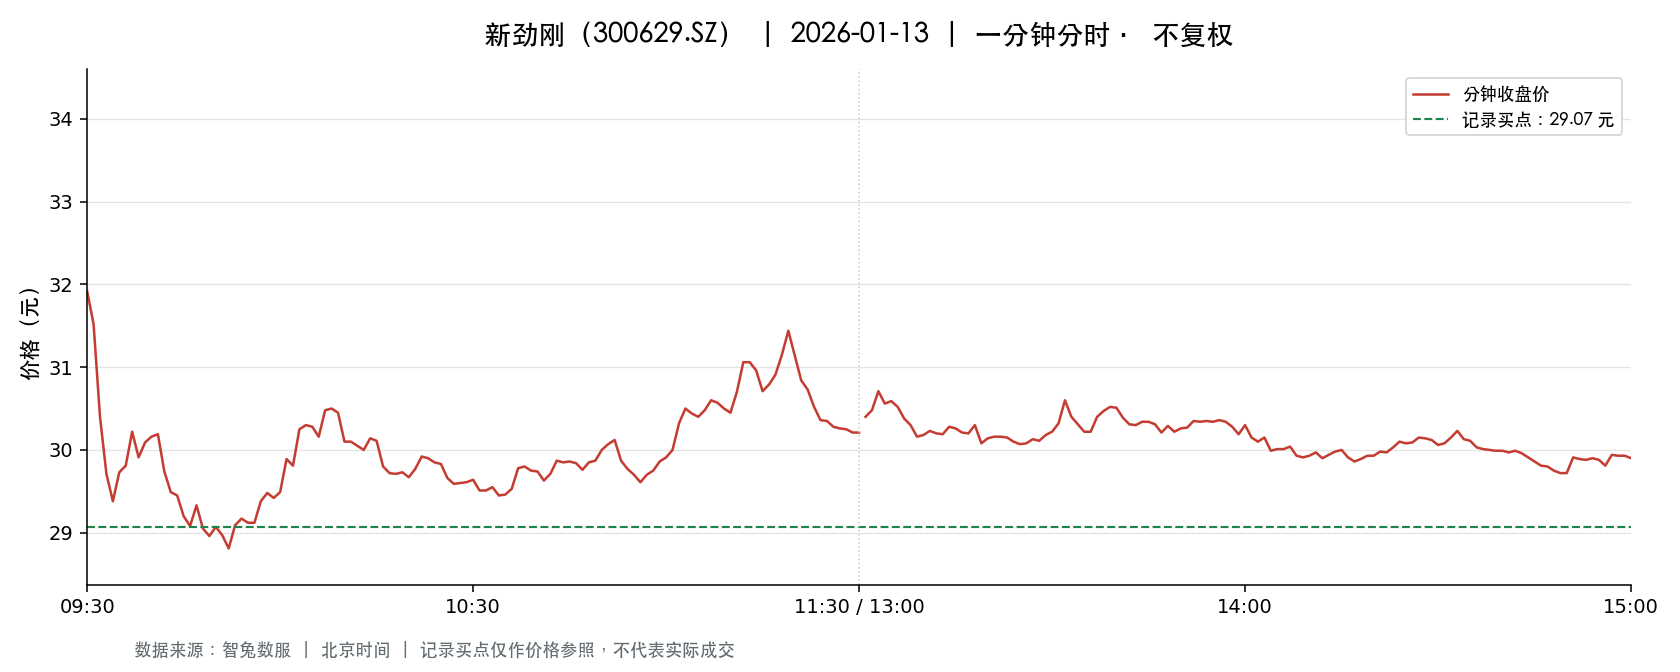

Data behind this chart, as committed beside it:
t, o, h, l, c, v, a, pc, sf
2026-01-13 09:30:00, 31.92, 31.92, 31.92, 31.92, 8931, 28506283, 33.27, 0.0
2026-01-13 09:31:00, 32.2, 32.6, 31.51, 31.52, 26821, 85863857, 31.92, 0.0
2026-01-13 09:32:00, 31.5, 31.5, 30.31, 30.4, 14854, 46069588, 31.52, 0.0
2026-01-13 09:33:00, 30.4, 30.4, 29.71, 29.71, 15722, 47369420, 30.4, 0.0
2026-01-13 09:34:00, 29.62, 29.77, 29.0, 29.38, 17259, 51026609, 29.71, 0.0
2026-01-13 09:35:00, 29.38, 29.74, 29.38, 29.73, 15398, 45432238, 29.38, 0.0
2026-01-13 09:36:00, 29.73, 29.89, 29.63, 29.81, 9037, 26883399, 29.73, 0.0
2026-01-13 09:37:00, 29.78, 30.22, 29.78, 30.22, 7661, 23052546, 29.81, 0.0
2026-01-13 09:38:00, 30.11, 30.13, 29.8, 29.91, 9950, 29786972, 30.22, 0.0
2026-01-13 09:39:00, 29.9, 30.14, 29.82, 30.09, 5986, 17971417, 29.91, 0.0
2026-01-13 09:40:00, 30.07, 30.18, 29.98, 30.16, 4635, 13929834, 30.09, 0.0
2026-01-13 09:41:00, 30.15, 30.19, 30.07, 30.19, 4635, 13963646, 30.16, 0.0
2026-01-13 09:42:00, 30.19, 30.23, 29.74, 29.74, 5251, 15752475, 30.19, 0.0
2026-01-13 09:43:00, 29.68, 29.71, 29.49, 29.49, 5917, 17526399, 29.74, 0.0
2026-01-13 09:44:00, 29.5, 29.6, 29.38, 29.45, 10242, 30162145, 29.49, 0.0
2026-01-13 09:45:00, 29.43, 29.43, 29.2, 29.2, 6077, 17823450, 29.45, 0.0
2026-01-13 09:46:00, 29.2, 29.2, 29.0, 29.08, 15485, 45019220, 29.2, 0.0
2026-01-13 09:47:00, 29.08, 29.39, 29.08, 29.33, 8143, 23807355, 29.08, 0.0
2026-01-13 09:48:00, 29.23, 29.23, 28.98, 29.05, 8049, 23400028, 29.33, 0.0
2026-01-13 09:49:00, 28.97, 29.1, 28.95, 28.96, 6927, 20099298, 29.05, 0.0
2026-01-13 09:50:00, 29.0, 29.1, 28.99, 29.07, 5959, 17305771, 28.96, 0.0
2026-01-13 09:51:00, 29.07, 29.18, 28.97, 28.97, 6395, 18597731, 29.07, 0.0
2026-01-13 09:52:00, 29.0, 29.0, 28.8, 28.81, 8034, 23194582, 28.97, 0.0
2026-01-13 09:53:00, 28.85, 29.3, 28.84, 29.09, 4237, 12291437, 28.81, 0.0
2026-01-13 09:54:00, 29.14, 29.2, 29.05, 29.17, 3996, 11634490, 29.09, 0.0
2026-01-13 09:55:00, 29.16, 29.16, 29.05, 29.12, 1770, 5153692, 29.17, 0.0
2026-01-13 09:56:00, 29.1, 29.12, 29.0, 29.12, 3978, 11565326, 29.12, 0.0
2026-01-13 09:57:00, 29.15, 29.42, 29.15, 29.38, 1668, 4883303, 29.12, 0.0
2026-01-13 09:58:00, 29.43, 29.48, 29.34, 29.48, 2653, 7801355, 29.38, 0.0
2026-01-13 09:59:00, 29.4, 29.42, 29.36, 29.42, 2105, 6191203, 29.48, 0.0
2026-01-13 10:00:00, 29.41, 29.5, 29.4, 29.49, 1026, 3024226, 29.42, 0.0
2026-01-13 10:01:00, 29.49, 29.92, 29.49, 29.89, 5009, 14921129, 29.49, 0.0
2026-01-13 10:02:00, 29.89, 29.99, 29.8, 29.81, 2955, 8843701, 29.89, 0.0
2026-01-13 10:03:00, 29.8, 30.28, 29.8, 30.25, 6124, 18496473, 29.81, 0.0
2026-01-13 10:04:00, 30.28, 30.31, 30.2, 30.3, 2845, 8619291, 30.25, 0.0
2026-01-13 10:05:00, 30.3, 30.33, 30.28, 30.28, 2862, 8673451, 30.3, 0.0
2026-01-13 10:06:00, 30.25, 30.26, 30.16, 30.16, 1352, 4083642, 30.28, 0.0
2026-01-13 10:07:00, 30.13, 30.48, 30.06, 30.48, 1866, 5637248, 30.16, 0.0
2026-01-13 10:08:00, 30.48, 30.5, 30.35, 30.5, 1733, 5275694, 30.48, 0.0
2026-01-13 10:09:00, 30.5, 30.56, 30.42, 30.45, 1827, 5571483, 30.5, 0.0
2026-01-13 10:10:00, 30.42, 30.44, 30.1, 30.1, 1352, 4091078, 30.45, 0.0
2026-01-13 10:11:00, 30.16, 30.2, 30.1, 30.1, 1044, 3144722, 30.1, 0.0
2026-01-13 10:12:00, 30.1, 30.1, 30.04, 30.05, 1267, 3808486, 30.1, 0.0
2026-01-13 10:13:00, 30.02, 30.02, 29.97, 30.0, 3178, 9531635, 30.05, 0.0
2026-01-13 10:14:00, 30.1, 30.16, 30.05, 30.14, 674.0, 2028653, 30.0, 0.0
2026-01-13 10:15:00, 30.14, 30.15, 30.06, 30.11, 497.0, 1495445, 30.14, 0.0
2026-01-13 10:16:00, 30.12, 30.12, 29.8, 29.8, 1500, 4503416, 30.11, 0.0
2026-01-13 10:17:00, 29.8, 29.8, 29.63, 29.72, 1926, 5729133, 29.8, 0.0
2026-01-13 10:18:00, 29.77, 29.77, 29.7, 29.71, 885.0, 2631551, 29.72, 0.0
2026-01-13 10:19:00, 29.72, 29.82, 29.7, 29.73, 1383, 4111188, 29.71, 0.0
2026-01-13 10:20:00, 29.72, 29.72, 29.67, 29.67, 1031, 3063574, 29.73, 0.0
2026-01-13 10:21:00, 29.67, 29.78, 29.62, 29.77, 1470, 4364114, 29.67, 0.0
2026-01-13 10:22:00, 29.73, 30.0, 29.72, 29.92, 2231, 6668481, 29.77, 0.0
2026-01-13 10:23:00, 29.84, 29.93, 29.84, 29.9, 712.0, 2129031, 29.92, 0.0
2026-01-13 10:24:00, 29.9, 29.9, 29.8, 29.85, 939.0, 2801689, 29.9, 0.0
2026-01-13 10:25:00, 29.84, 29.85, 29.83, 29.83, 936.0, 2792261, 29.85, 0.0
2026-01-13 10:26:00, 29.83, 29.85, 29.66, 29.66, 710.0, 2111658, 29.83, 0.0
2026-01-13 10:27:00, 29.64, 29.64, 29.54, 29.59, 1448, 4286867, 29.66, 0.0
2026-01-13 10:28:00, 29.6, 29.68, 29.56, 29.6, 1025, 3035025, 29.59, 0.0
2026-01-13 10:29:00, 29.6, 29.61, 29.51, 29.61, 1658, 4900200, 29.6, 0.0
... 181 more rows
